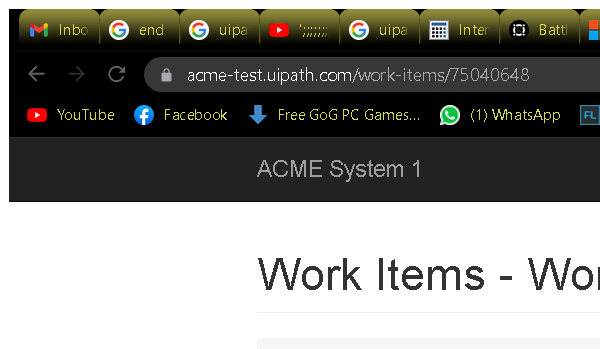
Task: Calculates client security hash
Workflow: System1_NavigateToDashboard

Step 1: Attach Browser 'chrome.exe ACME' in window 'ACME System 1 - Work Items' (chrome.exe)

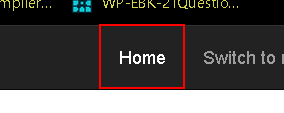
Step 2: click on the link 'Home'
